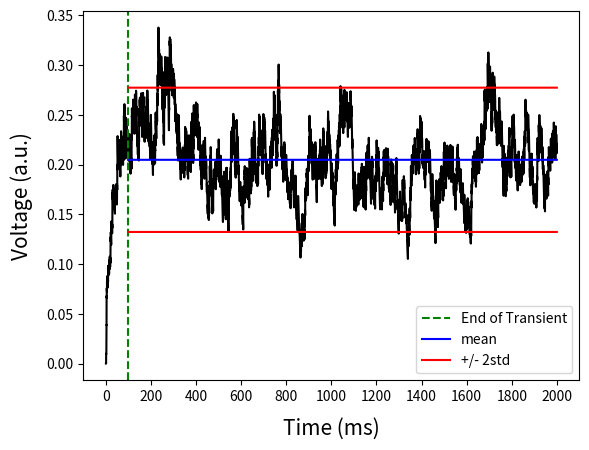

Write Python code to recreate this figure.
import numpy as np
import matplotlib.pyplot as plt

# constants
K = 100 # number of input neurons
w = 1 # synaptic weight
rate = 10 # rate of input poisson neurons
sec = 2 # second interval
delta_t = 10**(-4) # length of timestep 
steps = int((1/delta_t)*sec) # number of steps in interval
tau = 20*10**(-3) # time constant

# initial conditions for voltage
voltage = np.zeros(steps)
# initialise input_spike_train to all 0's
input_spike_train = np.zeros([K, steps])
# populate the spike train matrix with spike trains
# these are modelled by sampling 20000 times (2s) from a
# bernoulli distribution with p = r_x*delta_t = 0.001
for i in range(K):
    input_spike_train[i] = np.random.binomial(1, rate*delta_t, steps)
    np.random.seed()

# implement 20000 timesteps (2s) of the LIF neuron with
# K= 100 poisson neurons as the input
for i in range(1, steps):
    voltage[i] = voltage[i-1] + delta_t*(-voltage[i-1]/tau) + (w/K)*np.sum(input_spike_train[:,i-1], axis = 0)

# plot the resulting voltage
plt.plot(voltage, color = 'k')
# indicate the end of the 100ms transient
plt.axvline(x =1000,linestyle = '--', color = 'g', label = 'End of Transient')
# plot mean and standard deviation lines in blue and red respectively
plt.plot(range(1000, len(voltage)), [np.mean(voltage[1000:])]*len(range(1000, len(voltage))), color = 'b', label='mean')
plt.plot(range(1000, len(voltage)),[np.mean(voltage[1000:]) + 2*np.std(voltage[1000:])]*len(range(1000, len(voltage))), color = 'r', label='+/- 2std')
plt.plot(range(1000, len(voltage)),[np.mean(voltage[1000:]) - 2*np.std(voltage[1000:])]*len(range(1000, len(voltage))), color = 'r')
# labelling y-axis
plt.ylabel('Voltage (a.u.)', size = 15, labelpad=10)
# labelling x axis and defining x-ticks 
plt.xlabel('Time (ms)', size = 15, labelpad = 10)
plt.xticks(np.linspace(0,steps, 11),np.linspace(0,steps/10, 11).astype(int), size = 10)
# displaying legend
plt.legend(prop={'size': 10})
plt.show()
